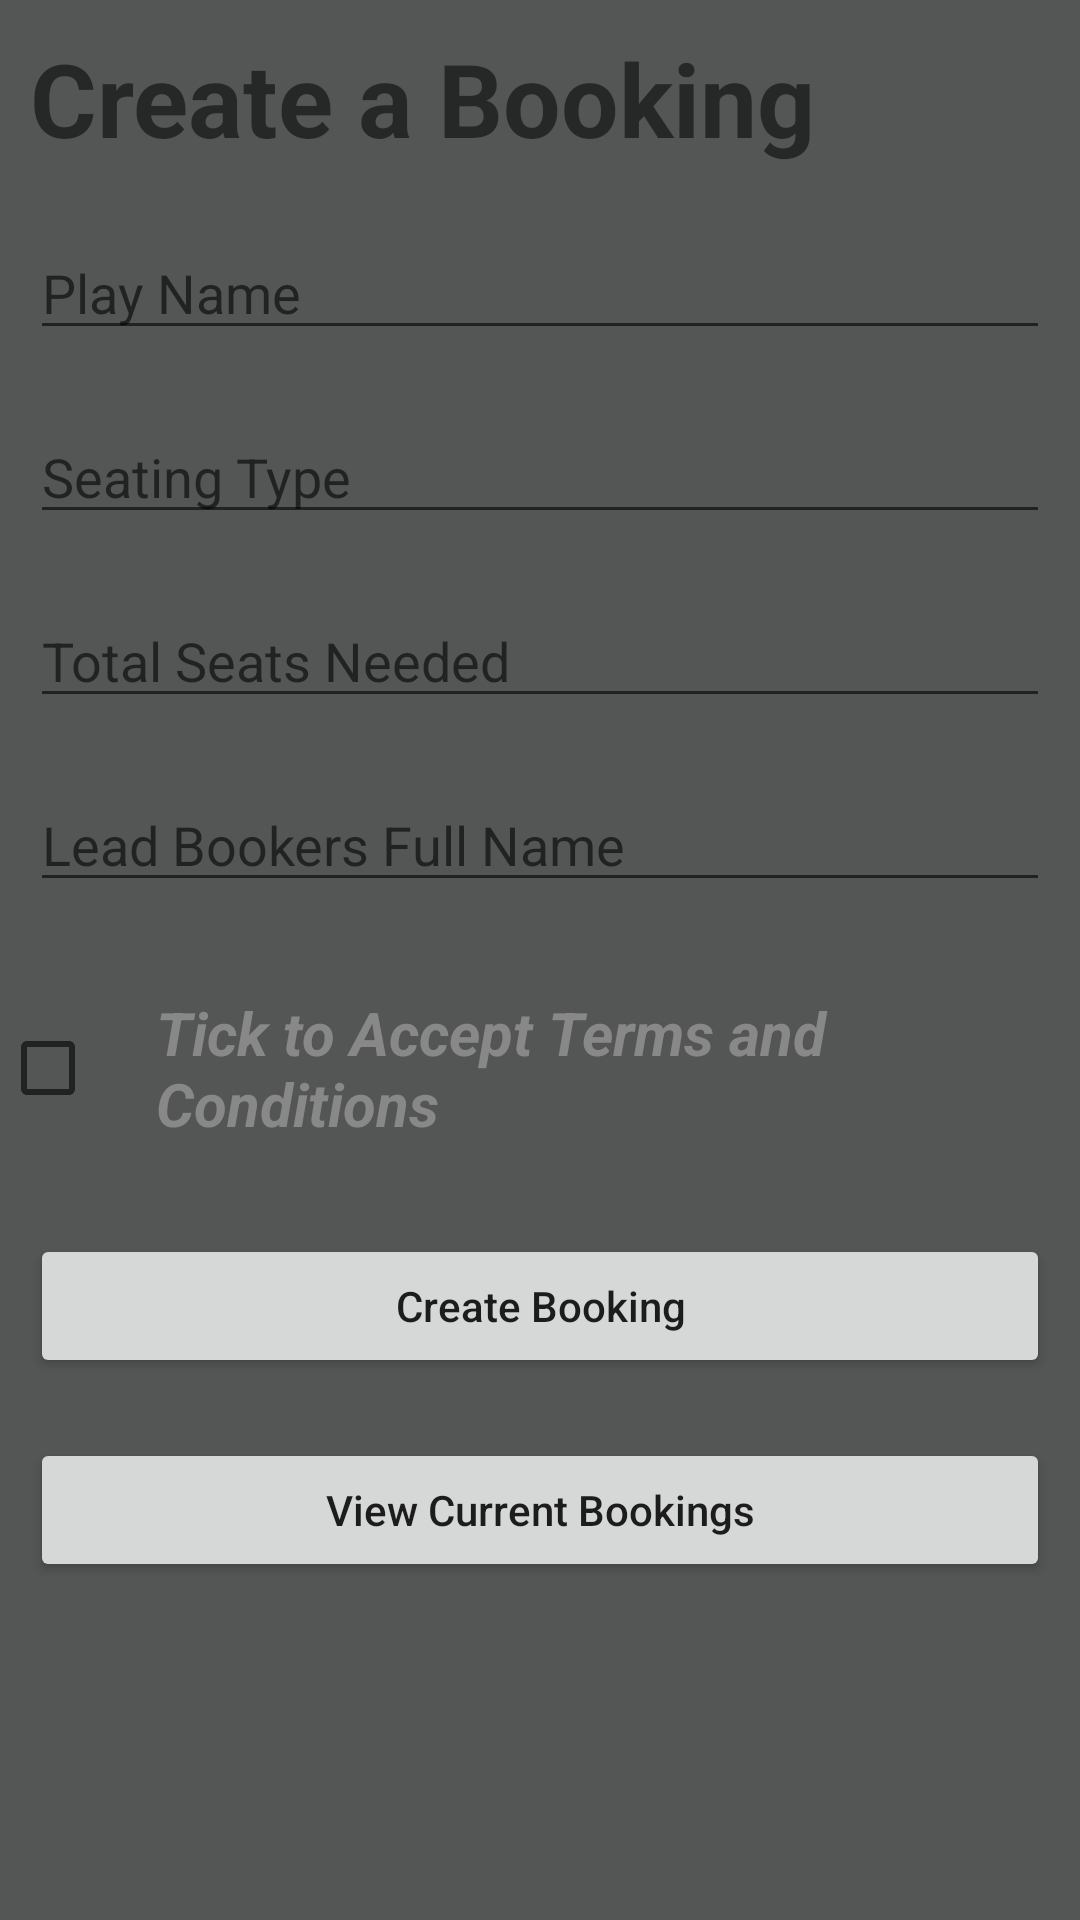

Here is an Android app screen rendered from its layout file. Give the layout XML and the strings, colors and styles it references.
<!-- AndroidManifest.xml: application theme Theme.Teatre_app -->
<!-- res/layout/activity_booking.xml -->
<?xml version="1.0" encoding="utf-8"?>
<LinearLayout xmlns:android="http://schemas.android.com/apk/res/android"
    xmlns:tools="http://schemas.android.com/tools"
    android:layout_width="match_parent"
    android:layout_height="match_parent"
    android:background="#545555"
    android:orientation="vertical"
    tools:context=".BookingActivity">

    <TextView
        android:id="@+id/textView51"
        android:layout_width="match_parent"
        android:layout_height="wrap_content"
        android:layout_margin="10dp"
        android:text="Create a Booking"
        android:textSize="34sp"
        android:textStyle="bold" />

    <EditText
        android:id="@+id/idEdtPlayName"
        android:layout_width="match_parent"
        android:layout_height="wrap_content"
        android:layout_margin="10dp"
        android:hint="Play Name" />

    <EditText
        android:id="@+id/idEdtSeatingType"
        android:layout_width="match_parent"
        android:layout_height="wrap_content"
        android:layout_margin="10dp"
        android:hint="Seating Type" />

    <EditText
        android:id="@+id/idEdtTotalSeats"
        android:layout_width="match_parent"
        android:layout_height="wrap_content"
        android:layout_margin="10dp"
        android:hint="Total Seats Needed" />

    <EditText
        android:id="@+id/idEdtLeadName"
        android:layout_width="match_parent"
        android:layout_height="wrap_content"
        android:layout_margin="10dp"
        android:hint="Lead Bookers Full Name" />

    <CheckBox
        android:id="@+id/CheckBox"
        android:layout_width="wrap_content"
        android:layout_height="wrap_content"
        android:layout_centerHorizontal="true"
        android:checked="false"
        android:padding="20dp"
        android:text="Tick to Accept Terms and Conditions"
        android:textColor="#888"
        android:textSize="20sp"
        android:textStyle="bold|italic" />


    <Button
        android:id="@+id/idBtnAddBooking"
        android:layout_width="match_parent"
        android:layout_height="wrap_content"
        android:layout_margin="10dp"
        android:text="Create Booking"
        android:textAllCaps="false" />

    <Button
        android:id="@+id/idBtnReadBookings"
        android:layout_width="match_parent"
        android:layout_height="wrap_content"
        android:layout_margin="10dp"
        android:text="View Current Bookings"
        android:textAllCaps="false" />

</LinearLayout>
<!-- resources referenced by this layout -->
<resources>
  <style name="Theme.Teatre_app" parent="Theme.MaterialComponents.DayNight.DarkActionBar">
          
          <item name="colorPrimary">#FFF83B3B</item>
          <item name="colorPrimaryVariant">@color/purple_700</item>
          <item name="colorOnPrimary">@color/white</item>
          
          <item name="colorSecondary">@color/teal_200</item>
          <item name="colorSecondaryVariant">@color/teal_700</item>
          <item name="colorOnSecondary">@color/black</item>
          
          <item name="android:statusBarColor">?attr/colorPrimaryVariant</item>
          
      </style>
  <!-- not gathered from this repository: default colours our renderer supplied (Android Studio template values) -->
  <color name="purple_700">#FF3700B3</color>
  <color name="teal_200">#FF03DAC5</color>
  <color name="teal_700">#FF018786</color>
  <color name="black">#FF000000</color>
  <color name="white">#FFFFFFFF</color>
</resources>
